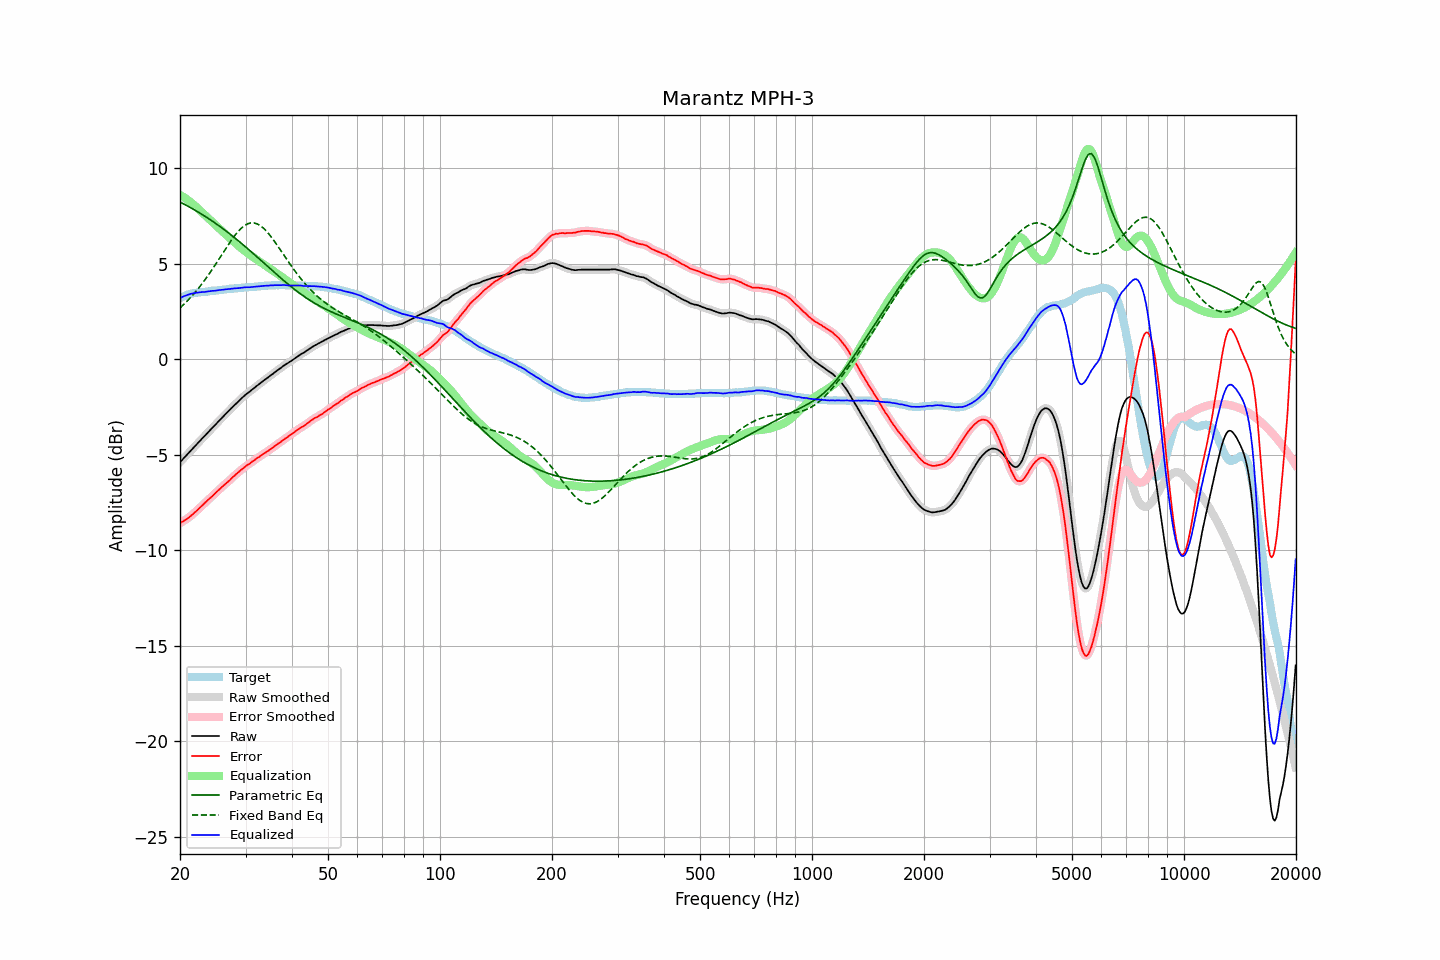

The data file committed next to this chart (first rows):
frequency, raw, error, smoothed, error_smoothed, equalization, parametric_eq, fixed_band_eq, equalized_raw, equalized_smoothed, target
20.00, -5.40, -8.59, -5.40, -8.59, 8.59, 8.22, 2.67, 3.19, 3.19, 3.19
20.20, -5.31, -8.54, -5.31, -8.54, 8.54, 8.17, 2.75, 3.23, 3.23, 3.23
20.40, -5.22, -8.49, -5.22, -8.49, 8.49, 8.13, 2.83, 3.27, 3.27, 3.27
20.61, -5.13, -8.43, -5.13, -8.43, 8.44, 8.09, 2.91, 3.31, 3.31, 3.30
20.81, -5.04, -8.38, -5.04, -8.38, 8.38, 8.04, 2.99, 3.34, 3.34, 3.34
21.02, -4.95, -8.33, -4.95, -8.32, 8.32, 8.00, 3.08, 3.37, 3.37, 3.38
21.23, -4.86, -8.26, -4.86, -8.26, 8.25, 7.95, 3.17, 3.40, 3.40, 3.40
21.44, -4.77, -8.19, -4.77, -8.19, 8.19, 7.90, 3.26, 3.42, 3.42, 3.42
21.66, -4.68, -8.12, -4.68, -8.12, 8.12, 7.86, 3.35, 3.44, 3.44, 3.44
21.87, -4.59, -8.04, -4.59, -8.04, 8.04, 7.81, 3.45, 3.46, 3.46, 3.45
22.09, -4.50, -7.97, -4.50, -7.97, 7.97, 7.76, 3.55, 3.47, 3.47, 3.47
22.31, -4.41, -7.89, -4.41, -7.89, 7.89, 7.71, 3.65, 3.48, 3.48, 3.48
22.54, -4.32, -7.81, -4.32, -7.81, 7.81, 7.66, 3.76, 3.49, 3.49, 3.49
22.76, -4.23, -7.73, -4.23, -7.73, 7.73, 7.61, 3.87, 3.50, 3.50, 3.50
22.99, -4.14, -7.64, -4.14, -7.65, 7.65, 7.56, 3.97, 3.51, 3.51, 3.50
23.22, -4.06, -7.57, -4.06, -7.57, 7.57, 7.50, 4.09, 3.51, 3.51, 3.51
23.45, -3.97, -7.49, -3.97, -7.49, 7.49, 7.45, 4.20, 3.52, 3.52, 3.52
23.69, -3.88, -7.41, -3.88, -7.41, 7.41, 7.39, 4.32, 3.53, 3.53, 3.53
23.92, -3.79, -7.33, -3.79, -7.33, 7.33, 7.34, 4.44, 3.55, 3.55, 3.54
24.16, -3.70, -7.26, -3.70, -7.26, 7.26, 7.28, 4.56, 3.56, 3.56, 3.56
24.40, -3.61, -7.19, -3.61, -7.18, 7.18, 7.23, 4.69, 3.57, 3.57, 3.58
24.65, -3.53, -7.10, -3.53, -7.10, 7.10, 7.17, 4.81, 3.57, 3.57, 3.57
24.89, -3.44, -7.02, -3.44, -7.02, 7.02, 7.11, 4.94, 3.58, 3.58, 3.58
25.14, -3.35, -6.94, -3.35, -6.94, 6.94, 7.05, 5.07, 3.59, 3.59, 3.59
25.39, -3.26, -6.86, -3.26, -6.86, 6.86, 6.99, 5.20, 3.60, 3.60, 3.60
25.65, -3.17, -6.79, -3.17, -6.78, 6.78, 6.93, 5.33, 3.61, 3.61, 3.62
25.91, -3.08, -6.70, -3.08, -6.71, 6.71, 6.87, 5.46, 3.63, 3.63, 3.62
26.16, -3.00, -6.63, -3.00, -6.63, 6.63, 6.81, 5.59, 3.63, 3.63, 3.63
26.43, -2.91, -6.55, -2.91, -6.55, 6.56, 6.74, 5.72, 3.64, 3.64, 3.64
26.69, -2.83, -6.48, -2.83, -6.48, 6.48, 6.68, 5.85, 3.65, 3.65, 3.65
26.96, -2.74, -6.41, -2.74, -6.41, 6.40, 6.61, 5.98, 3.66, 3.66, 3.67
27.23, -2.66, -6.34, -2.66, -6.33, 6.33, 6.55, 6.10, 3.67, 3.67, 3.68
27.50, -2.57, -6.25, -2.57, -6.25, 6.25, 6.48, 6.23, 3.68, 3.68, 3.68
27.77, -2.49, -6.17, -2.49, -6.17, 6.18, 6.42, 6.34, 3.69, 3.69, 3.68
28.05, -2.40, -6.10, -2.40, -6.09, 6.10, 6.35, 6.46, 3.70, 3.70, 3.70
28.33, -2.32, -6.02, -2.32, -6.02, 6.02, 6.28, 6.56, 3.71, 3.70, 3.70
28.62, -2.24, -5.95, -2.24, -5.95, 5.95, 6.21, 6.66, 3.71, 3.71, 3.71
28.90, -2.16, -5.88, -2.16, -5.88, 5.88, 6.14, 6.75, 3.72, 3.72, 3.72
29.19, -2.08, -5.80, -2.08, -5.81, 5.81, 6.07, 6.84, 3.73, 3.73, 3.72
29.48, -2.00, -5.75, -2.00, -5.74, 5.74, 6.00, 6.91, 3.74, 3.74, 3.75
29.78, -1.93, -5.67, -1.93, -5.67, 5.67, 5.93, 6.98, 3.74, 3.75, 3.74
30.08, -1.85, -5.60, -1.86, -5.61, 5.61, 5.86, 7.03, 3.76, 3.75, 3.75
30.38, -1.79, -5.54, -1.79, -5.55, 5.55, 5.78, 7.07, 3.76, 3.76, 3.75
30.68, -1.73, -5.50, -1.72, -5.49, 5.49, 5.71, 7.10, 3.76, 3.76, 3.77
30.99, -1.66, -5.43, -1.66, -5.43, 5.43, 5.64, 7.12, 3.77, 3.76, 3.77
31.30, -1.59, -5.36, -1.59, -5.37, 5.37, 5.56, 7.13, 3.78, 3.77, 3.77
31.61, -1.53, -5.31, -1.53, -5.30, 5.31, 5.49, 7.12, 3.78, 3.78, 3.78
31.93, -1.46, -5.25, -1.46, -5.25, 5.25, 5.42, 7.10, 3.79, 3.79, 3.79
32.24, -1.39, -5.18, -1.39, -5.19, 5.19, 5.34, 7.08, 3.80, 3.80, 3.79
32.57, -1.33, -5.14, -1.33, -5.13, 5.13, 5.27, 7.03, 3.80, 3.81, 3.81
32.89, -1.26, -5.07, -1.26, -5.07, 5.07, 5.19, 6.98, 3.82, 3.81, 3.81
33.22, -1.20, -5.02, -1.20, -5.02, 5.02, 5.12, 6.92, 3.82, 3.82, 3.82
33.55, -1.13, -4.96, -1.13, -4.96, 4.96, 5.04, 6.85, 3.83, 3.83, 3.83
33.89, -1.07, -4.91, -1.07, -4.91, 4.91, 4.96, 6.76, 3.84, 3.84, 3.84
34.23, -1.01, -4.85, -1.01, -4.85, 4.85, 4.89, 6.67, 3.84, 3.84, 3.84
34.57, -0.95, -4.80, -0.95, -4.79, 4.79, 4.81, 6.57, 3.84, 3.85, 3.85
34.92, -0.88, -4.73, -0.88, -4.74, 4.73, 4.74, 6.47, 3.85, 3.85, 3.85
35.27, -0.82, -4.68, -0.82, -4.68, 4.68, 4.66, 6.36, 3.86, 3.86, 3.86
35.62, -0.76, -4.62, -0.75, -4.62, 4.62, 4.59, 6.25, 3.86, 3.86, 3.86
35.97, -0.69, -4.55, -0.69, -4.56, 4.56, 4.51, 6.13, 3.87, 3.86, 3.86
... 635 more rows
